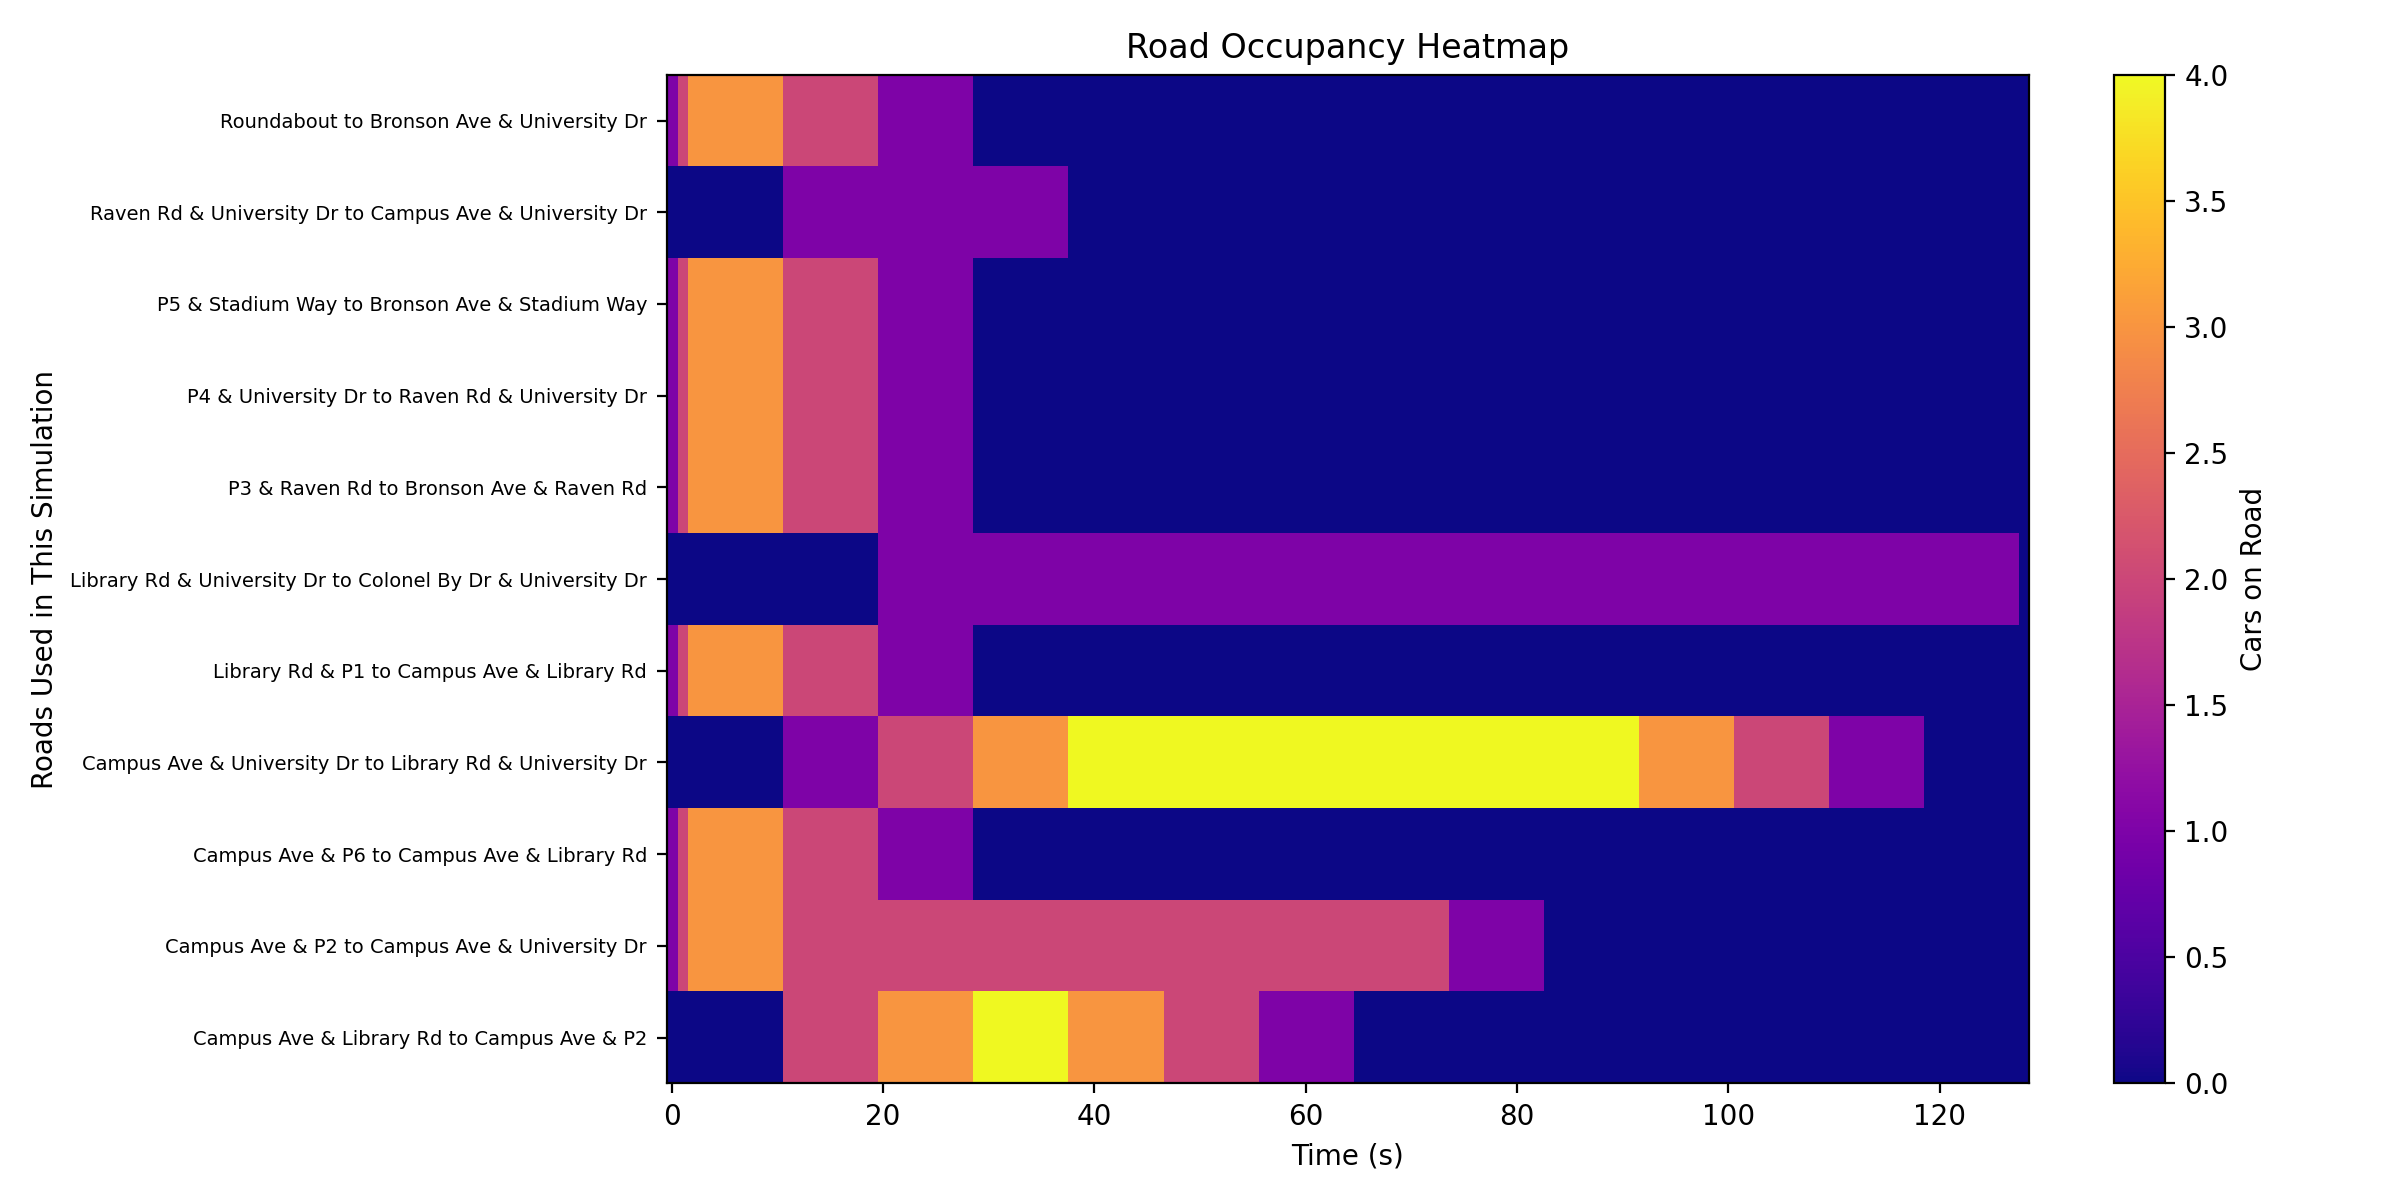

The file beside this chart, header and first rows:
time, Campus Ave & Library Rd to Campus Ave & …, Campus Ave & P2 to Campus Ave & Universi…, Campus Ave & P6 to Campus Ave & Library …, Campus Ave & University Dr to Library Rd…, Library Rd & P1 to Campus Ave & Library …, Library Rd & University Dr to Colonel By…, P3 & Raven Rd to Bronson Ave & Raven Rd, P4 & University Dr to Raven Rd & Univers…, P5 & Stadium Way to Bronson Ave & Stadiu…, Raven Rd & University Dr to Campus Ave &…, Roundabout to Bronson Ave & University D…
0.0, 0, 1, 1, 0, 1, 0, 1, 1, 1, 0, 1
1.0, 0, 2, 2, 0, 2, 0, 2, 2, 2, 0, 2
2.0, 0, 3, 3, 0, 3, 0, 3, 3, 3, 0, 3
3.0, 0, 3, 3, 0, 3, 0, 3, 3, 3, 0, 3
4.0, 0, 3, 3, 0, 3, 0, 3, 3, 3, 0, 3
5.0, 0, 3, 3, 0, 3, 0, 3, 3, 3, 0, 3
6.0, 0, 3, 3, 0, 3, 0, 3, 3, 3, 0, 3
7.0, 0, 3, 3, 0, 3, 0, 3, 3, 3, 0, 3
8.0, 0, 3, 3, 0, 3, 0, 3, 3, 3, 0, 3
9.0, 0, 3, 3, 0, 3, 0, 3, 3, 3, 0, 3
10.0, 0, 3, 3, 0, 3, 0, 3, 3, 3, 0, 3
11.0, 2, 2, 2, 1, 2, 0, 2, 2, 2, 1, 2
12.0, 2, 2, 2, 1, 2, 0, 2, 2, 2, 1, 2
13.0, 2, 2, 2, 1, 2, 0, 2, 2, 2, 1, 2
14.0, 2, 2, 2, 1, 2, 0, 2, 2, 2, 1, 2
15.0, 2, 2, 2, 1, 2, 0, 2, 2, 2, 1, 2
16.0, 2, 2, 2, 1, 2, 0, 2, 2, 2, 1, 2
17.0, 2, 2, 2, 1, 2, 0, 2, 2, 2, 1, 2
18.0, 2, 2, 2, 1, 2, 0, 2, 2, 2, 1, 2
19.0, 2, 2, 2, 1, 2, 0, 2, 2, 2, 1, 2
20.0, 3, 2, 1, 2, 1, 1, 1, 1, 1, 1, 1
21.0, 3, 2, 1, 2, 1, 1, 1, 1, 1, 1, 1
22.0, 3, 2, 1, 2, 1, 1, 1, 1, 1, 1, 1
23.0, 3, 2, 1, 2, 1, 1, 1, 1, 1, 1, 1
24.0, 3, 2, 1, 2, 1, 1, 1, 1, 1, 1, 1
25.0, 3, 2, 1, 2, 1, 1, 1, 1, 1, 1, 1
26.0, 3, 2, 1, 2, 1, 1, 1, 1, 1, 1, 1
27.0, 3, 2, 1, 2, 1, 1, 1, 1, 1, 1, 1
28.0, 3, 2, 1, 2, 1, 1, 1, 1, 1, 1, 1
29.0, 4, 2, 0, 3, 0, 1, 0, 0, 0, 1, 0
30.0, 4, 2, 0, 3, 0, 1, 0, 0, 0, 1, 0
31.0, 4, 2, 0, 3, 0, 1, 0, 0, 0, 1, 0
32.0, 4, 2, 0, 3, 0, 1, 0, 0, 0, 1, 0
33.0, 4, 2, 0, 3, 0, 1, 0, 0, 0, 1, 0
34.0, 4, 2, 0, 3, 0, 1, 0, 0, 0, 1, 0
35.0, 4, 2, 0, 3, 0, 1, 0, 0, 0, 1, 0
36.0, 4, 2, 0, 3, 0, 1, 0, 0, 0, 1, 0
37.0, 4, 2, 0, 3, 0, 1, 0, 0, 0, 1, 0
38.0, 3, 2, 0, 4, 0, 1, 0, 0, 0, 0, 0
39.0, 3, 2, 0, 4, 0, 1, 0, 0, 0, 0, 0
40.0, 3, 2, 0, 4, 0, 1, 0, 0, 0, 0, 0
41.0, 3, 2, 0, 4, 0, 1, 0, 0, 0, 0, 0
42.0, 3, 2, 0, 4, 0, 1, 0, 0, 0, 0, 0
43.0, 3, 2, 0, 4, 0, 1, 0, 0, 0, 0, 0
44.0, 3, 2, 0, 4, 0, 1, 0, 0, 0, 0, 0
45.0, 3, 2, 0, 4, 0, 1, 0, 0, 0, 0, 0
46.0, 3, 2, 0, 4, 0, 1, 0, 0, 0, 0, 0
47.0, 2, 2, 0, 4, 0, 1, 0, 0, 0, 0, 0
48.0, 2, 2, 0, 4, 0, 1, 0, 0, 0, 0, 0
49.0, 2, 2, 0, 4, 0, 1, 0, 0, 0, 0, 0
50.0, 2, 2, 0, 4, 0, 1, 0, 0, 0, 0, 0
51.0, 2, 2, 0, 4, 0, 1, 0, 0, 0, 0, 0
52.0, 2, 2, 0, 4, 0, 1, 0, 0, 0, 0, 0
53.0, 2, 2, 0, 4, 0, 1, 0, 0, 0, 0, 0
54.0, 2, 2, 0, 4, 0, 1, 0, 0, 0, 0, 0
55.0, 2, 2, 0, 4, 0, 1, 0, 0, 0, 0, 0
56.0, 1, 2, 0, 4, 0, 1, 0, 0, 0, 0, 0
57.0, 1, 2, 0, 4, 0, 1, 0, 0, 0, 0, 0
58.0, 1, 2, 0, 4, 0, 1, 0, 0, 0, 0, 0
59.0, 1, 2, 0, 4, 0, 1, 0, 0, 0, 0, 0
... 69 more rows
